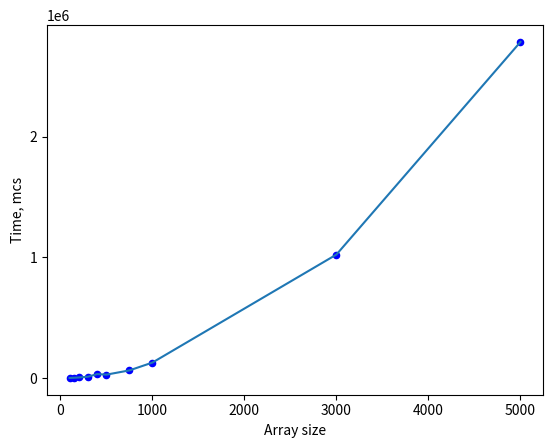

Python code for this plot:
import matplotlib.pyplot as plt
import numpy as np

x = [100, 150, 200, 300, 400, 500, 750, 1000, 3000, 5000]
y = [1331, 2791, 5136, 11302, 33146, 28485, 63701, 128367, 1023543, 2785166]

plt.xticks(np.arange(0, 6000, step = 1000))
plt.yticks(np.arange(0, 3000000, step = 1000000))

plt.scatter(x, y, s=20, c='b')
plt.plot(x,y)

plt.xlabel('Array size')
plt.ylabel('Time, mcs')
plt.show()